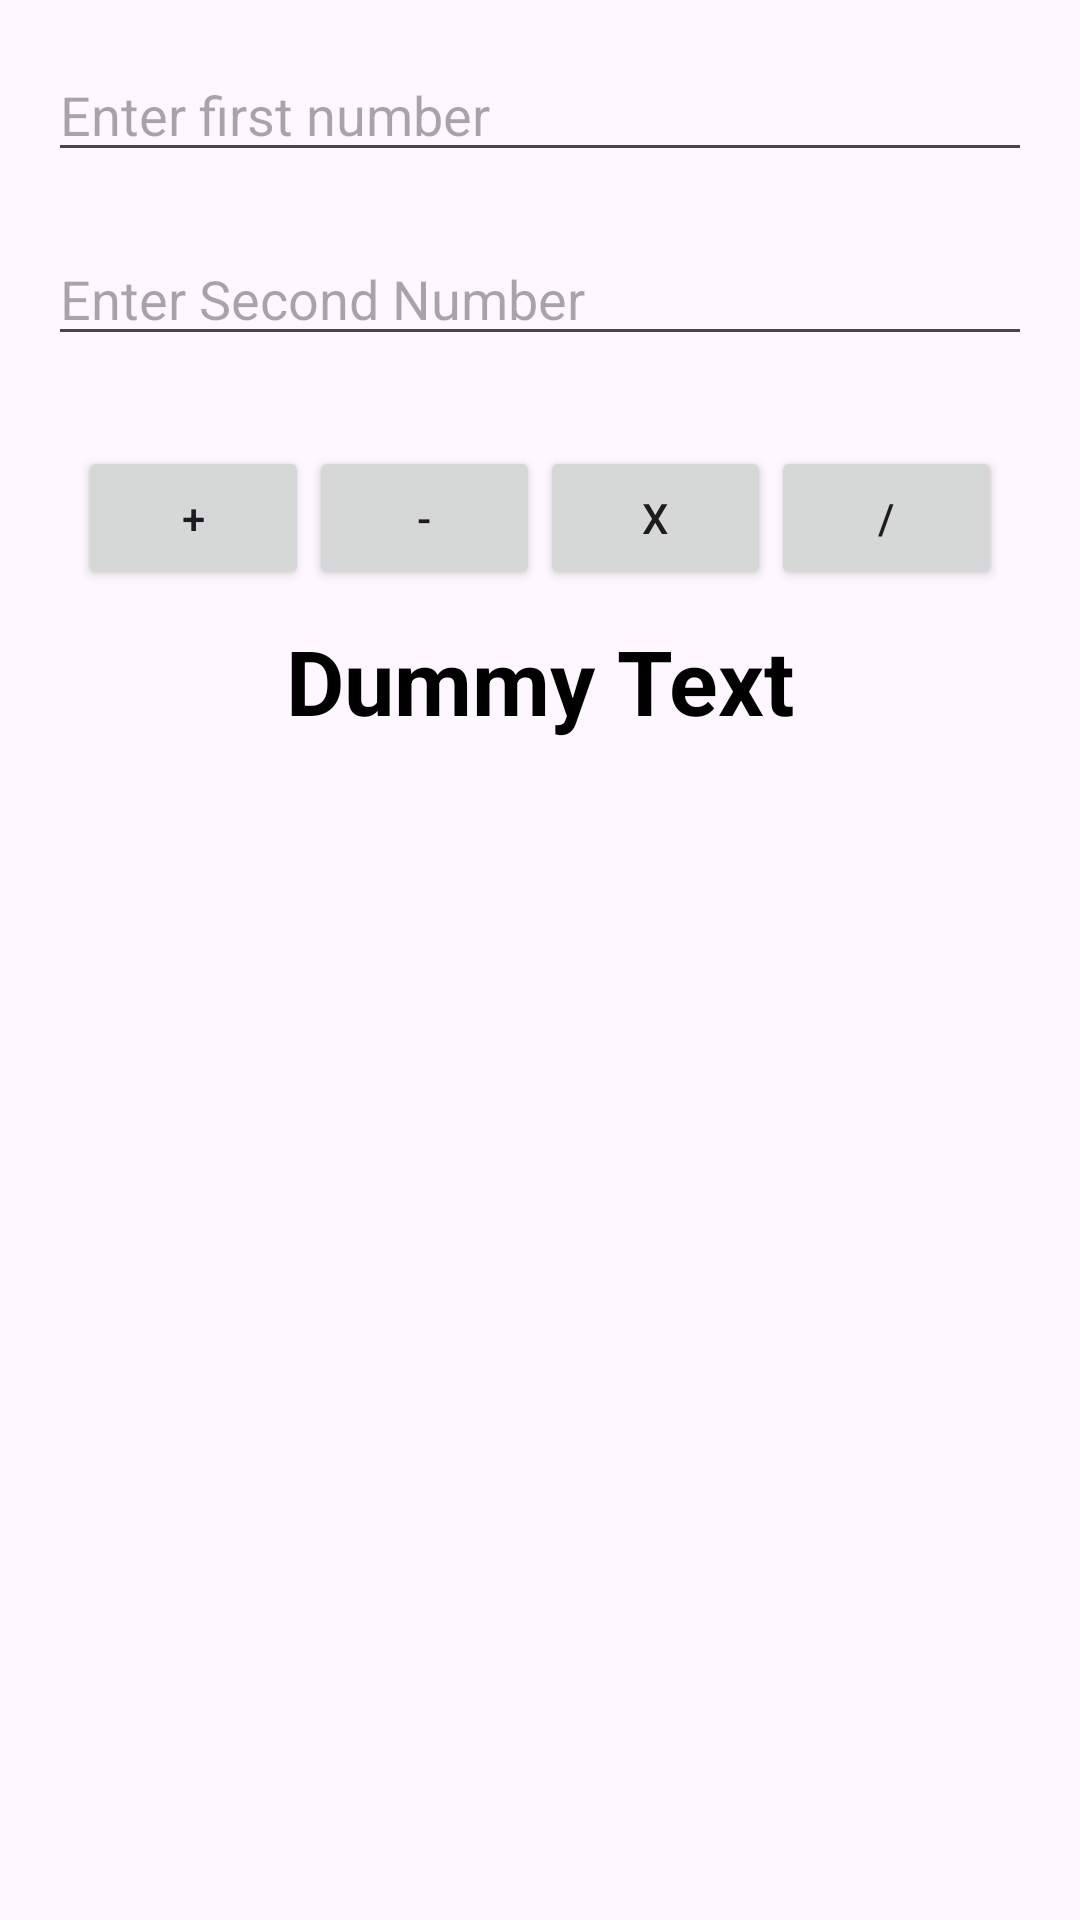

Here is an Android app screen rendered from its layout file. Give the layout XML and the strings, colors and styles it references.
<!-- AndroidManifest.xml: application theme Theme.AndroidBasics -->
<!-- res/layout/activity_calculator.xml -->
<?xml version="1.0" encoding="utf-8"?>
<LinearLayout xmlns:android="http://schemas.android.com/apk/res/android"
    xmlns:app="http://schemas.android.com/apk/res-auto"
    xmlns:tools="http://schemas.android.com/tools"
    android:id="@+id/main"
    android:layout_width="match_parent"
    android:layout_height="match_parent"
    android:orientation="vertical"
    android:padding="16dp"
    tools:context=".Calculator">


    <EditText
        android:id="@+id/etFirstNumber"
        android:layout_width="match_parent"
        android:layout_height="wrap_content"
        android:hint="@string/enter_first_number"
        android:inputType="number" />

    <EditText
        android:id="@+id/etSecondNumber"
        android:layout_width="match_parent"
        android:layout_height="wrap_content"
        android:layout_marginTop="20dp"
        android:hint="@string/enter_second_number"
        android:inputType="number" />

    <LinearLayout
        android:layout_width="match_parent"
        android:layout_height="wrap_content"
        android:orientation="horizontal"
        android:layout_marginTop="20dp"
        android:padding="10dp"
        >


        <Button
            android:id="@+id/btnAdd"
            android:layout_width="match_parent"
            android:layout_height="wrap_content"
            android:layout_weight="1"
            android:text="+" />

        <Button
            android:id="@+id/btnSubtract"
            android:layout_width="match_parent"
            android:layout_height="wrap_content"
            android:layout_weight="1"
            android:text="-" />

        <Button
            android:id="@+id/btnMultiply"
            android:layout_width="match_parent"
            android:layout_height="wrap_content"
            android:layout_weight="1"
            android:text="x" />

        <Button
            android:id="@+id/btnDivide"
            android:layout_width="match_parent"
            android:layout_height="wrap_content"
            android:layout_weight="1"
            android:text="/" />


    </LinearLayout>

<TextView
    android:id="@+id/tvResult"
    android:layout_width="wrap_content"
    android:layout_height="wrap_content"
    android:text="@string/dummy_text"
    android:layout_gravity="center"
    android:textColor="@color/black"
    android:textSize="30sp"
    android:textStyle="bold"
    />



</LinearLayout>
<!-- resources referenced by this layout -->
<resources>
  <string name="dummy_text">Dummy Text</string>
  <string name="enter_first_number">Enter first number</string>
  <string name="enter_second_number">Enter Second Number</string>
  <style name="Theme.AndroidBasics" parent="Base.Theme.AndroidBasics" />
  <style name="Base.Theme.AndroidBasics" parent="Theme.Material3.DayNight.NoActionBar">
  
          
          
      </style>
  <!-- not gathered from this repository: default colours our renderer supplied (Android Studio template values) -->
  <color name="black">#FF000000</color>
</resources>
